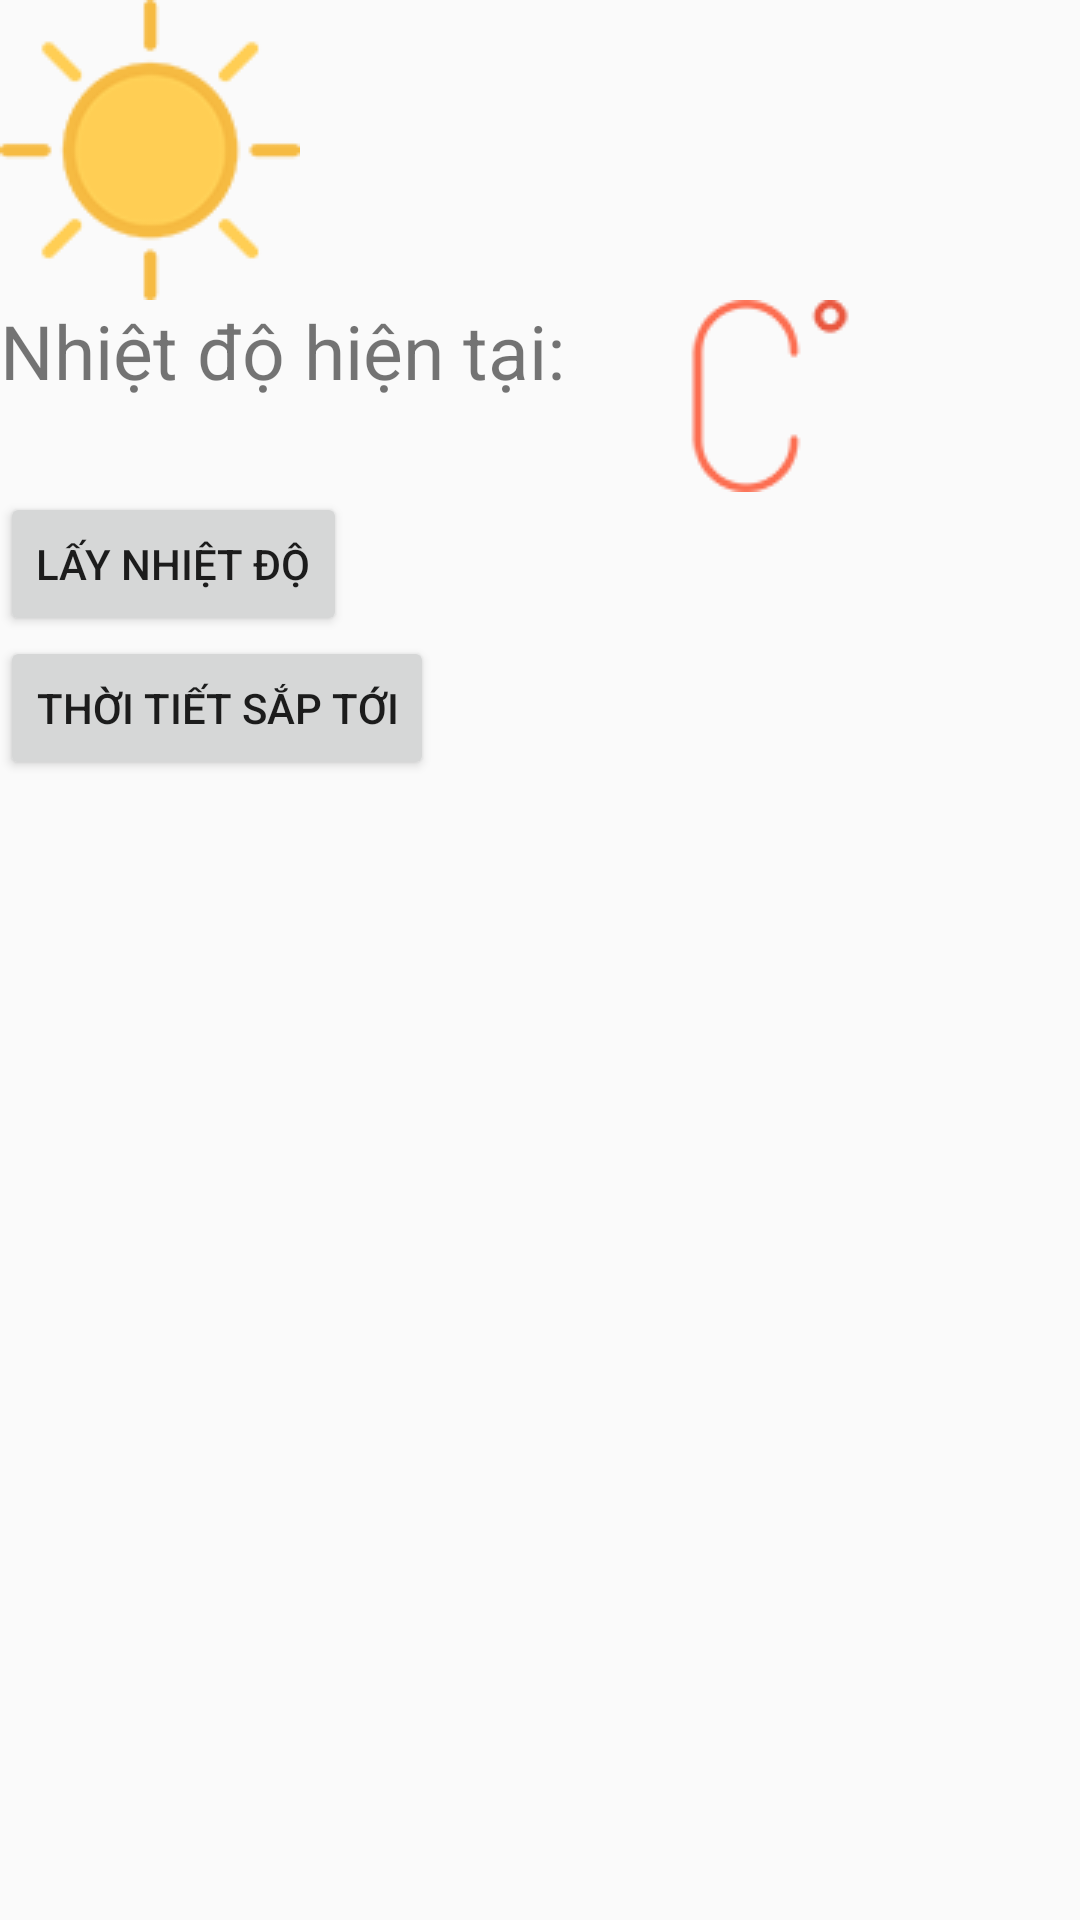

Produce the Android XML layout that renders to this screen, including the resource entries it uses.
<!-- AndroidManifest.xml: application theme AppTheme -->
<!-- res/layout/current_weather.xml -->
<?xml version="1.0" encoding="utf-8"?>
<LinearLayout xmlns:android="http://schemas.android.com/apk/res/android"
    android:layout_width="match_parent"
    android:layout_height="match_parent"
    android:orientation="vertical">

    <LinearLayout
        android:layout_width="wrap_content"
        android:layout_height="wrap_content">

        <ImageView
            android:id="@+id/imgCurrentTemp"
            android:src="@drawable/ic_01d"
            android:layout_width="wrap_content"
            android:layout_height="wrap_content" />

    </LinearLayout>

    <LinearLayout
        android:layout_width="wrap_content"
        android:layout_height="wrap_content">

        <TextView
            android:id="@+id/txtTC"
            android:layout_width="wrap_content"
            android:layout_height="wrap_content"
            android:layout_alignParentLeft="true"
            android:text="Nhiệt độ hiện tại: "
            android:textSize="25sp" />

        <TextView
            android:id="@+id/txtNumberTemp"
            android:layout_width="30dp"
            android:layout_height="wrap_content"
            android:layout_toRightOf="@+id/txtTC"
            android:textSize="25sp"/>

        <ImageView
            android:layout_width="wrap_content"
            android:layout_height="wrap_content"
            android:src="@drawable/ic_c"/>
    </LinearLayout>

    <Button
        android:id="@+id/btnLocation"
        android:layout_width="wrap_content"
        android:layout_height="wrap_content"
        android:text="Lấy nhiệt độ" />
    <Button
        android:id="@+id/btnFutureLocation"
        android:layout_width="wrap_content"
        android:layout_height="wrap_content"
        android:text="Thời tiết sắp tới"/>

</LinearLayout>
<!-- resources referenced by this layout -->
<resources>
  <!-- drawable ic_01d: png bitmap (drawable, 3782 bytes) -->
  <!-- drawable ic_c: png bitmap (drawable, 1196 bytes) -->
  <style name="AppTheme" parent="Theme.AppCompat.Light.NoActionBar">
          <item name="android:windowTranslucentStatus" tools:targetApi="kitkat">true</item>
          <item name="android:windowTranslucentNavigation" tools:targetApi="kitkat">true</item>
      </style>
</resources>
